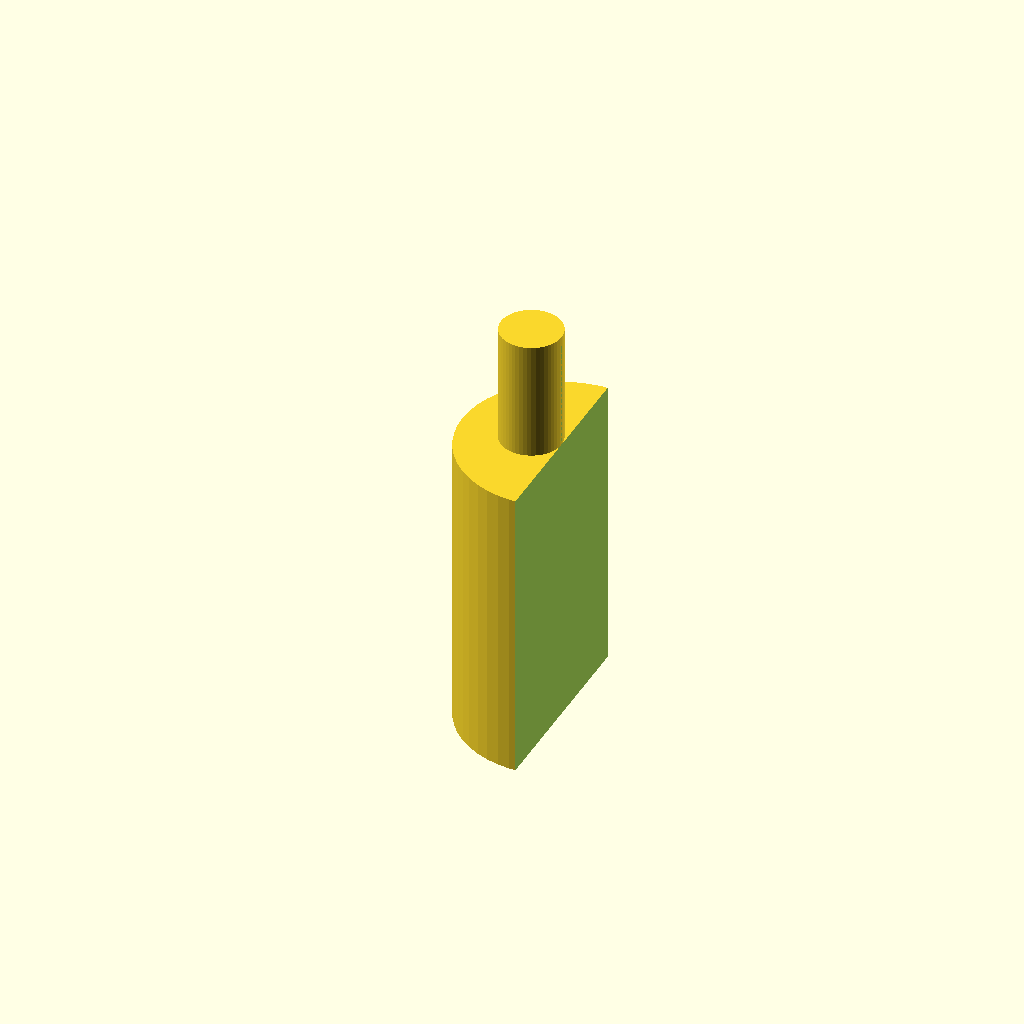
Cell 1: rendered with the file's own defaults.
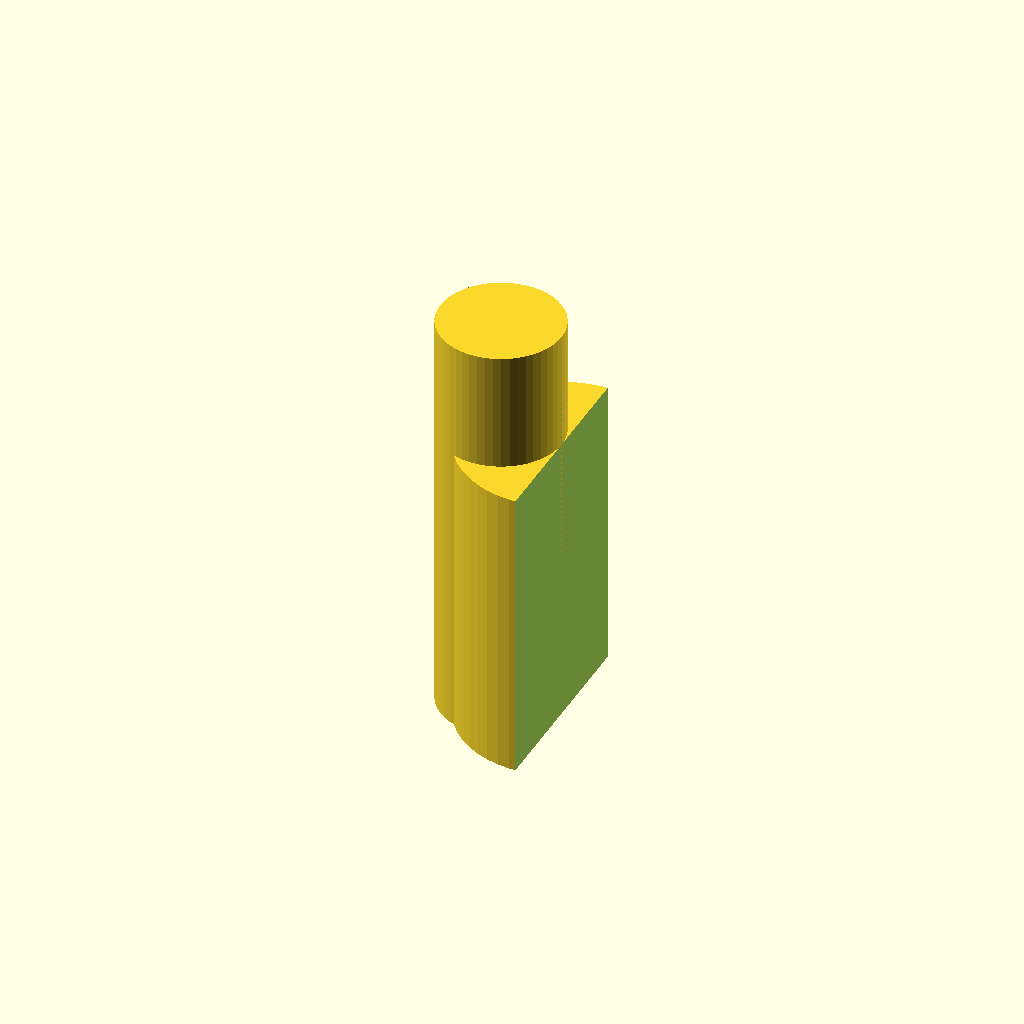
Cell 2 — rad set to 6.1, the other parameters unchanged.
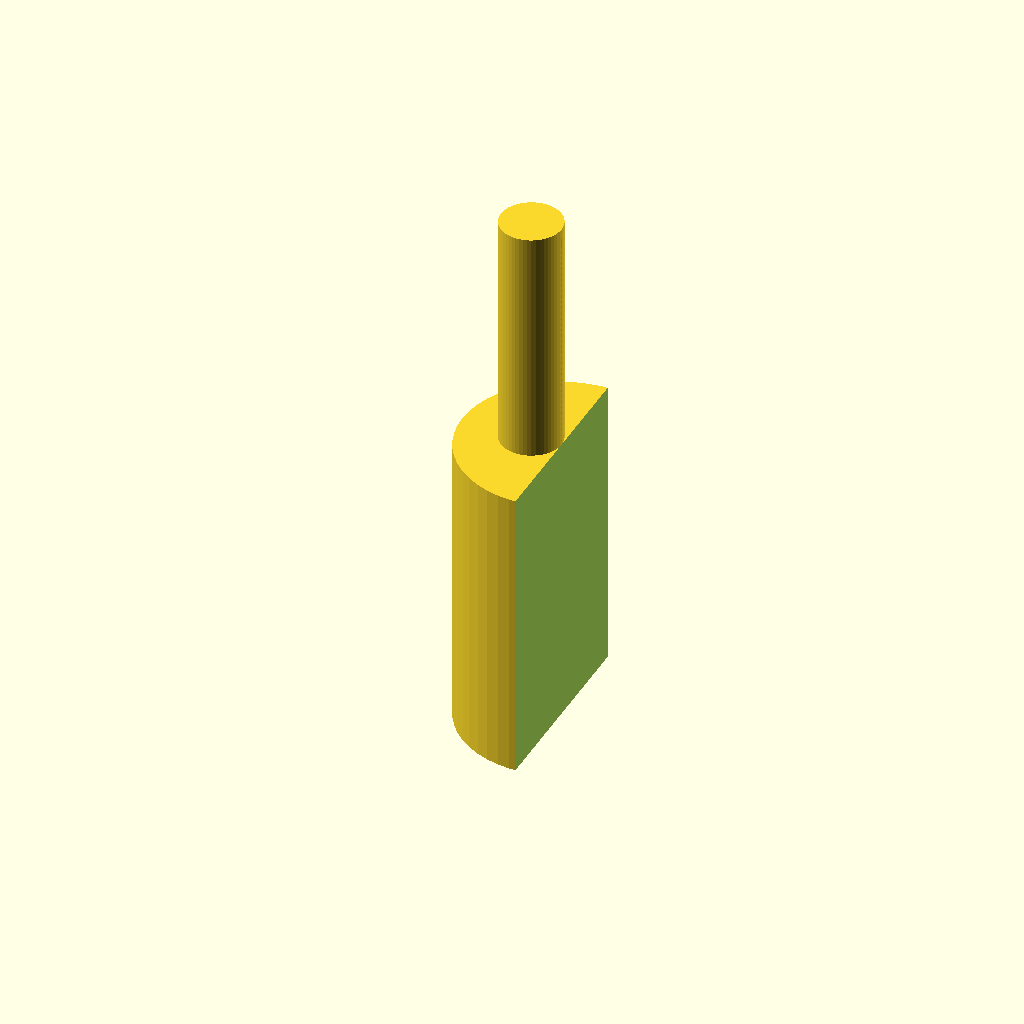
Cell 3 — hs set to 24, the other parameters unchanged.
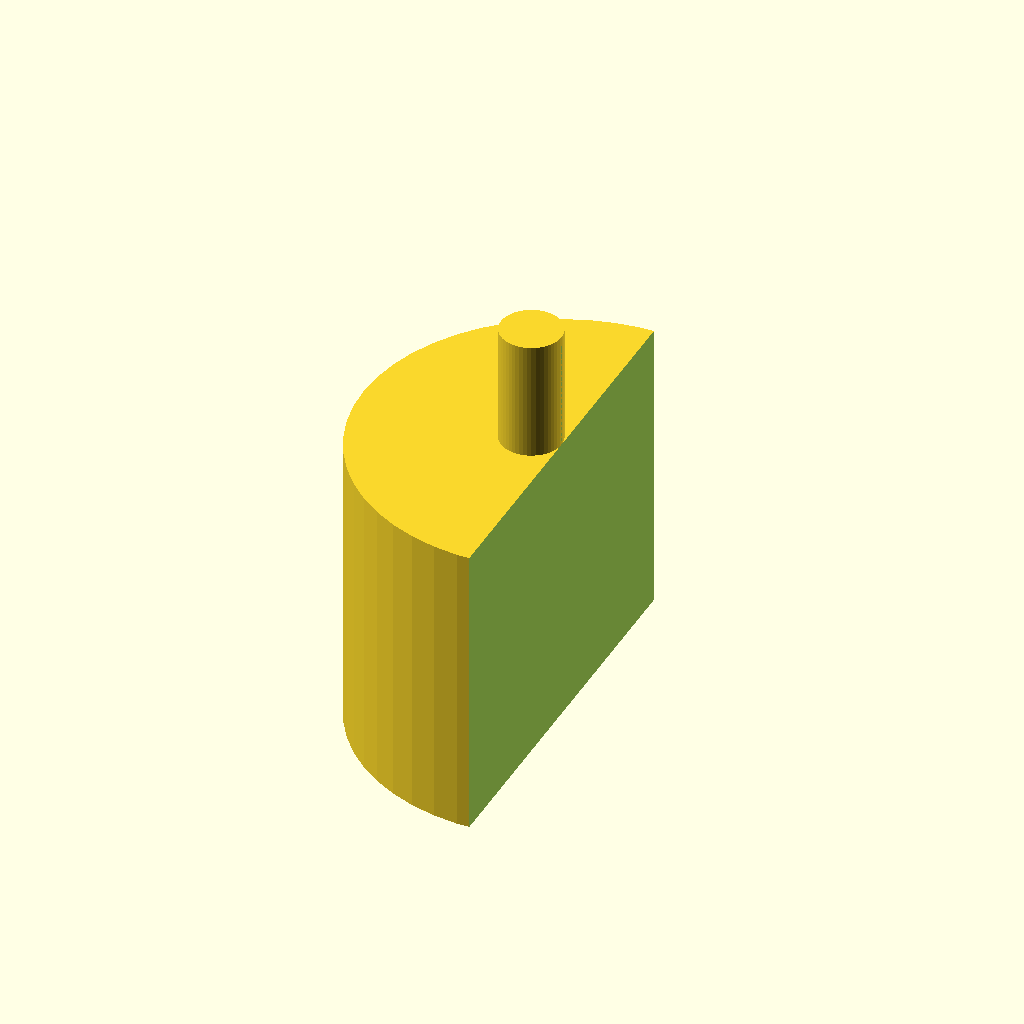
Cell 4: the same model with rt = 20.
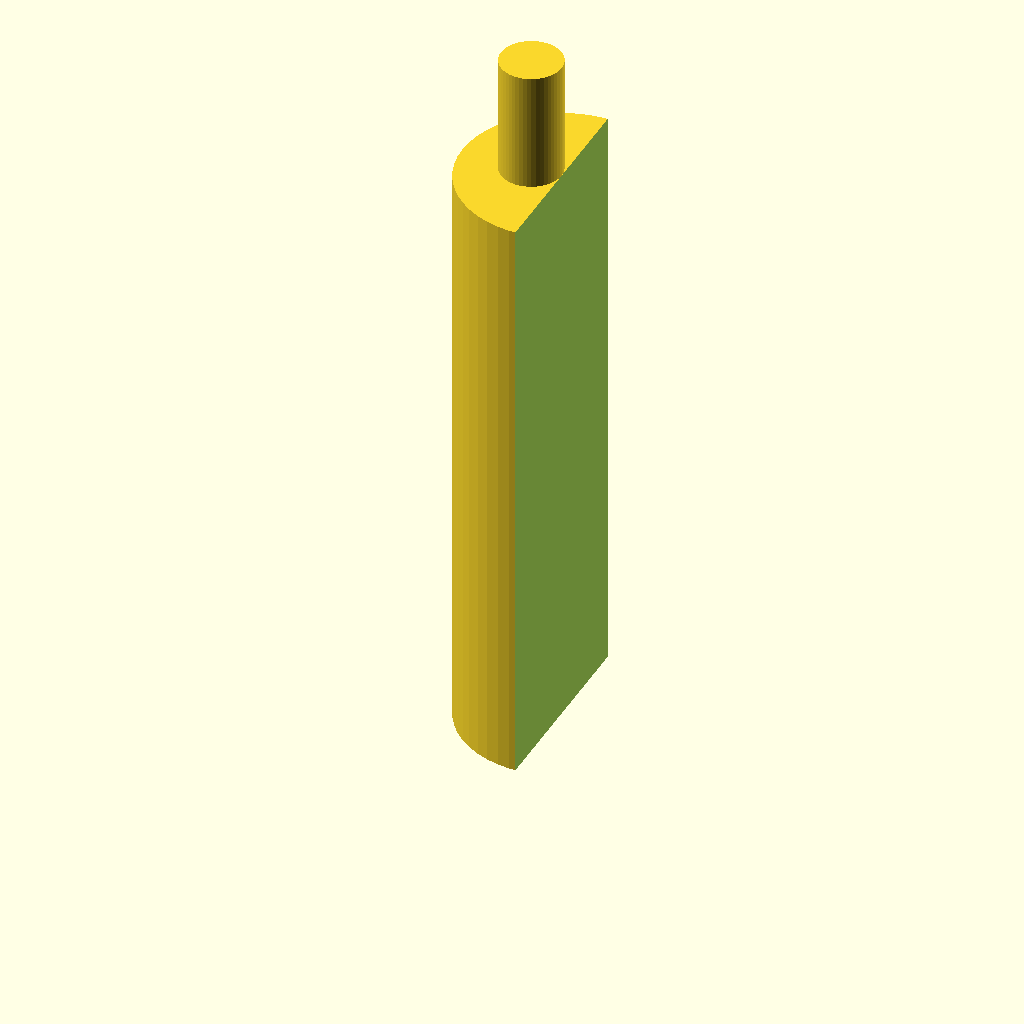
Cell 5: ht = 60 (everything else at default).
One fixed orthographic camera (rotation 55°, 0°, 25°; colour scheme Cornfield) for every cell.
OpenSCAD source file inputs/thingiverse/thing-1073310/files/shelfholder.scad:
// This makes a simple shelf holder made up of a spoke that fits into a drill hole and a tab that holds up a shelf.

//radius of spoke in mm
rad=3.05;
//height of spoke in mm
hs=12;
//radius of tab
rt=10;
// height of tab in mm
ht=30;
$fn=50;

union(){
    translate([-rad,0,0])cylinder(r=rad,h=hs+ht);
    difference(){
    cylinder(r=rt, h=ht);
    translate([0,-rt,-1])cube([2*rt+2,2*rt+2,hs+ht]);
}
}
Customizer parameters (derived from the source; name, type, default, range or options):
rad: number, default 3.05
hs: number, default 12
rt: number, default 10
ht: number, default 30
